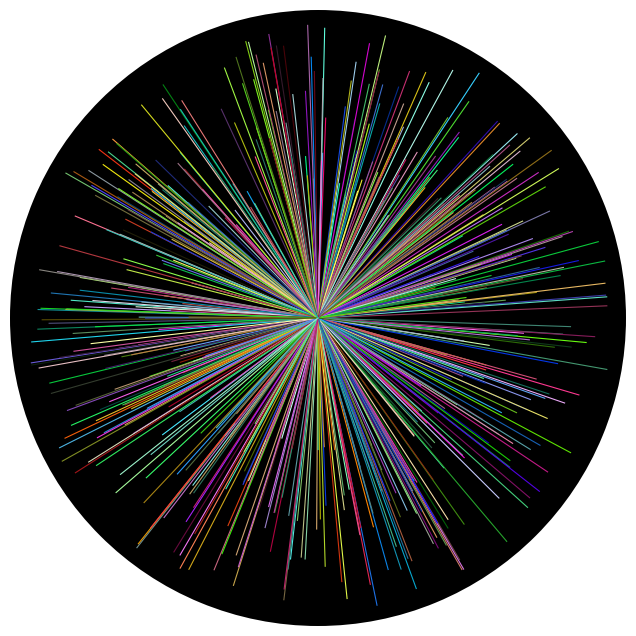

The matplotlib source for this figure:
import matplotlib.pyplot as plt
import numpy as np
import random

def generate_radial_diagram():
    """
    Generates a colorful radial diagram with lines radiating outward in all directions.
    """
    # Create a figure and axis
    fig, ax = plt.subplots(figsize=(8, 8), subplot_kw={'projection': 'polar'})

    # Number of lines
    num_lines = 500

    # Generate lines
    for _ in range(num_lines):
        # Random angle in radians
        angle = random.uniform(0, 2 * np.pi)

        # Random line length
        length = random.uniform(0.4, 1.0)

        # Random color
        color = (random.random(), random.random(), random.random())

        # Draw the line from center to outer point
        ax.plot([angle, angle], [0, length], color=color, lw=0.8)

    # Hide grid, ticks, and spines
    ax.grid(False)
    ax.set_xticks([])
    ax.set_yticks([])
    ax.spines['polar'].set_visible(False)

    # Set background color
    ax.set_facecolor('black')

    # Show the plot
    plt.show()

# Run the function
generate_radial_diagram()

